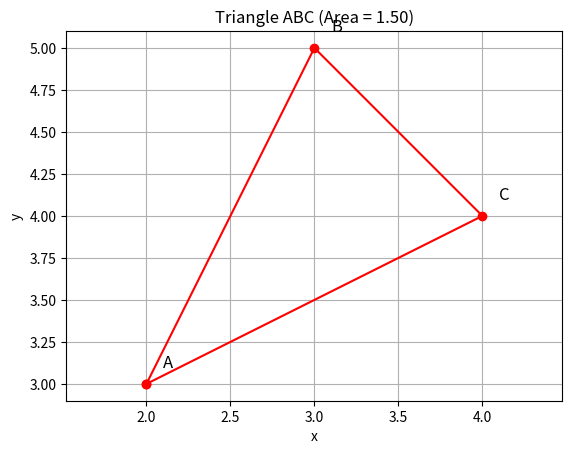

This chart was generated by the following Python code:
import numpy as np
import matplotlib.pyplot as plt

# Define points
A = np.array([2,3,0])
B = np.array([3,5,0])
C = np.array([4,4,0])

# Vectors
AB = A - B
AC = A - C

# Cross product & area
cross = np.cross(AB,AC)
area = 0.5 * np.linalg.norm(cross)
print("Area of triangle =", area)

# Plot triangle
points = np.array([[2,3],[3,5],[4,4],[2,3]])
plt.plot(points[:,0], points[:,1], 'ro-')
for i, txt in enumerate(['A','B','C']):
    plt.text(points[i,0]+0.1, points[i,1]+0.1, txt, fontsize=12)
plt.title(f"Triangle ABC (Area = {area:.2f})")
plt.xlabel("x")
plt.ylabel("y")
plt.grid(True)
plt.axis("equal")
plt.show()
